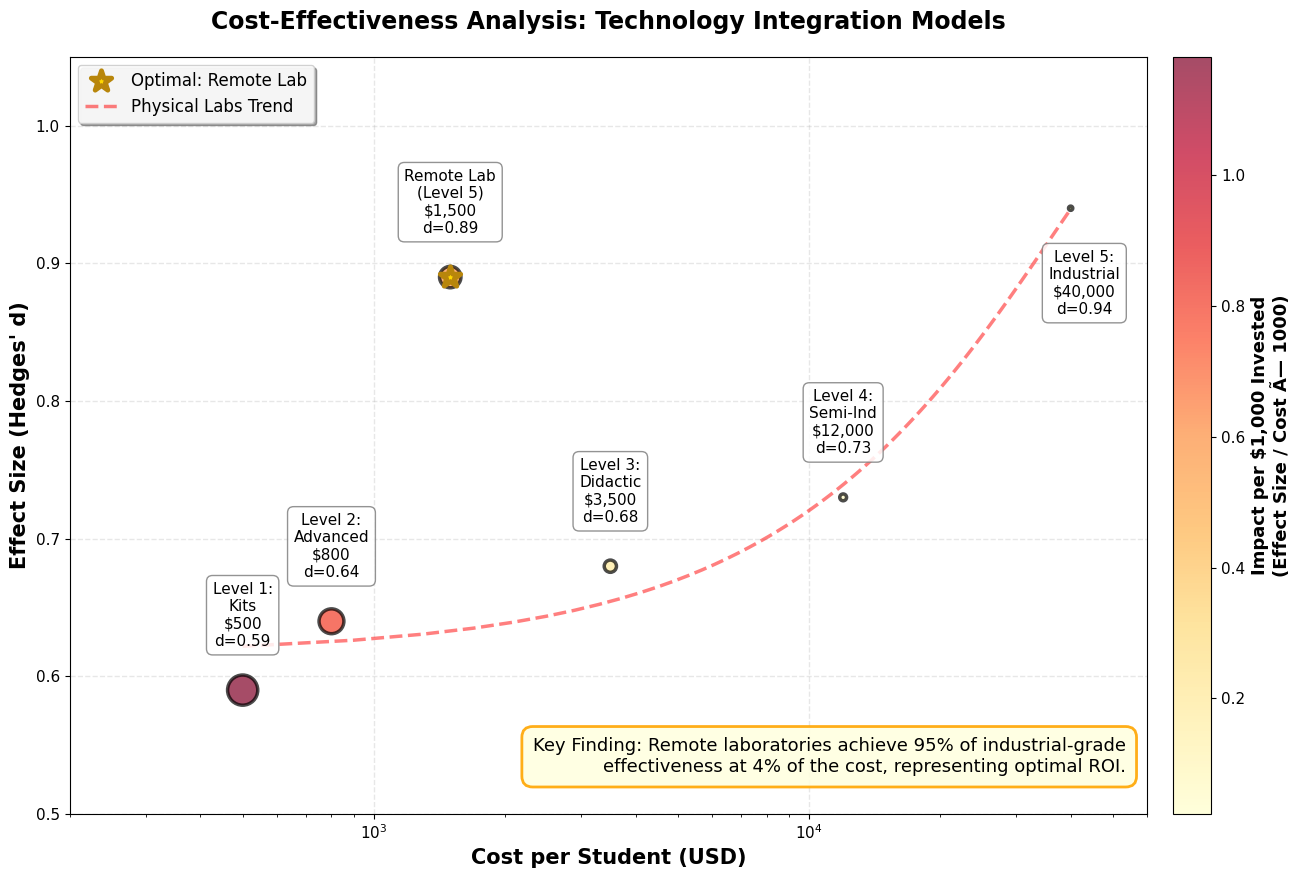

The matplotlib source for this figure:
#!/usr/bin/env python3
# ==============================================================================
# FIGURE 3: Cost-Effectiveness Analysis
# ==============================================================================

import matplotlib.pyplot as plt
import numpy as np

# Configurar fuente Palatino Linotype
plt.rcParams['font.family'] = 'serif'
plt.rcParams['font.serif'] = ['Palatino Linotype', 'Palatino', 'URW Palladio L', 'serif']
plt.rcParams['font.size'] = 14

# Datos de cost-effectiveness
technologies = ['Level 1:\nKits', 'Level 2:\nAdvanced', 'Level 3:\nDidactic',
                'Level 4:\nSemi-Ind', 'Level 5:\nIndustrial', 'Remote Lab\n(Level 5)']
costs = np.array([500, 800, 3500, 12000, 40000, 1500])
effect_sizes = np.array([0.59, 0.64, 0.68, 0.73, 0.94, 0.89])

# Calcular impacto por $1000
impact_per_1000 = (effect_sizes / costs) * 1000

# Crear figura
fig, ax = plt.subplots(figsize=(14, 9))

# Scatter plot con tamaÃ±o de burbujas proporcional al impacto
sizes = impact_per_1000 * 400  # Escalar para visualizaciÃ³n

scatter = ax.scatter(costs, effect_sizes, s=sizes, 
                    c=impact_per_1000, cmap='YlOrRd',
                    alpha=0.7, edgecolors='black', linewidth=2.5)

# Resaltar Remote Lab (punto Ã³ptimo)
optimal_idx = 5
ax.scatter(costs[optimal_idx], effect_sizes[optimal_idx], 
          s=sizes[optimal_idx], marker='*', c='gold',
          edgecolors='darkgoldenrod', linewidth=3.5, 
          zorder=10, label='Optimal: Remote Lab')

# Etiquetas para cada punto
for i in range(len(technologies)):
    offset_x = 0 if i != 4 else 3000  # Ajustar Level 5 para evitar overlap
    offset_y = 0.03 if i != 4 else -0.03
    
    ax.annotate(f'{technologies[i]}\n${costs[i]:,}\nd={effect_sizes[i]:.2f}',
               xy=(costs[i], effect_sizes[i]),
               xytext=(costs[i] + offset_x, effect_sizes[i] + offset_y),
               fontsize=11, ha='center', va='bottom' if i != 4 else 'top',
               bbox=dict(boxstyle='round,pad=0.4', 
                        facecolor='white', edgecolor='gray', alpha=0.85),
               fontweight='normal')

# LÃ­nea de tendencia (physical labs)
physical_indices = [0, 1, 2, 3, 4]  # Excluir remote lab
z = np.polyfit(costs[physical_indices], effect_sizes[physical_indices], 2)
p = np.poly1d(z)
x_line = np.linspace(costs[0], costs[4], 100)
ax.plot(x_line, p(x_line), 'r--', alpha=0.5, linewidth=2.5,
       label='Physical Labs Trend')

# Configurar ejes
ax.set_xlabel('Cost per Student (USD)', fontsize=15, fontweight='bold')
ax.set_ylabel("Effect Size (Hedges' d)", fontsize=15, fontweight='bold')
ax.set_title('Cost-Effectiveness Analysis: Technology Integration Models',
            fontsize=17, fontweight='bold', pad=20)

# Escala logarÃ­tmica en X para mejor visualizaciÃ³n
ax.set_xscale('log')
ax.set_xlim(200, 60000)
ax.set_ylim(0.50, 1.05)

# Grid
ax.grid(True, alpha=0.3, linestyle='--', linewidth=1)
ax.set_axisbelow(True)

# Colorbar para impacto
cbar = plt.colorbar(scatter, ax=ax, pad=0.02)
cbar.set_label('Impact per $1,000 Invested\n(Effect Size / Cost Ã— 1000)', 
              fontsize=13, fontweight='bold')
cbar.ax.tick_params(labelsize=11)

# Leyenda
legend = ax.legend(loc='upper left', fontsize=12, frameon=True, 
                  fancybox=True, shadow=True)
legend.get_frame().set_alpha(0.9)

# AnotaciÃ³n de insight clave
insight_text = (
    "Key Finding: Remote laboratories achieve 95% of industrial-grade\n"
    "effectiveness at 4% of the cost, representing optimal ROI."
)
ax.text(0.98, 0.05, insight_text, transform=ax.transAxes,
       fontsize=13, ha='right', va='bottom',
       bbox=dict(boxstyle='round,pad=0.6', facecolor='lightyellow',
                edgecolor='orange', linewidth=2, alpha=0.9))

# Ajustar tamaÃ±o de ticks
ax.tick_params(axis='both', which='major', labelsize=11)

plt.tight_layout()
plt.savefig('Figure3_Cost_Effectiveness.png', dpi=300, bbox_inches='tight',
           facecolor='white')
print("Figure 3 saved: Figure3_Cost_Effectiveness.png")
print("Resolution: 300 DPI")
plt.close()
